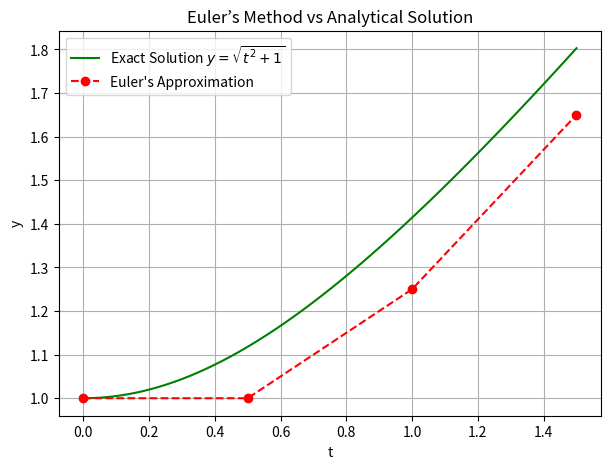

Write Python code to recreate this figure.
import numpy as np
import matplotlib.pyplot as plt

# Given function
def f(t, y):
    return t / y

# Euler's Method
def euler(f, y0, t0, h, steps):
    t = [t0]
    y = [y0]
    for _ in range(steps):
        y_next = y[-1] + h * f(t[-1], y[-1])
        t_next = t[-1] + h
        t.append(t_next)
        y.append(y_next)
    return np.array(t), np.array(y)

# Parameters
h = 0.5
t0, y0 = 0, 1
steps = 3  # up to t=1.5

# Euler approximation
t_euler, y_euler = euler(f, y0, t0, h, steps)

# Analytical solution
t_exact = np.linspace(0, 1.5, 100)
y_exact = np.sqrt(t_exact**2 + 1)

# Plot
plt.figure(figsize=(7, 5))
plt.plot(t_exact, y_exact, 'g-', label='Exact Solution $y=\\sqrt{t^2+1}$')
plt.plot(t_euler, y_euler, 'ro--', label="Euler's Approximation")
plt.title("Euler’s Method vs Analytical Solution")
plt.xlabel("t")
plt.ylabel("y")
plt.legend()
plt.grid(True)
plt.show()
